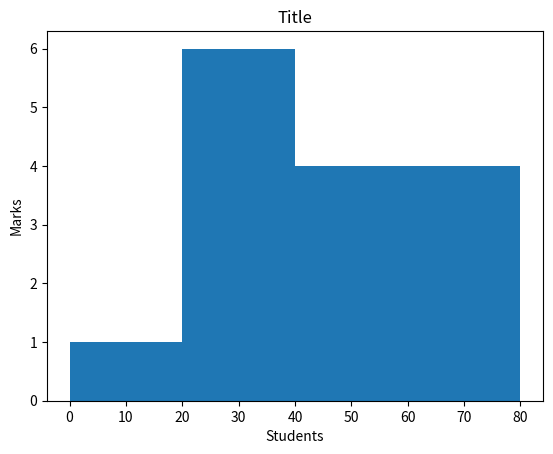

The script that saved this image:
import matplotlib.pyplot as plt
import numpy as np

arr = np.array([10,45,20,36,95,78,25,45,36,21,45,68,23,65,45,69])

plt.hist(arr,bins=[0,20,40,60,80]) # the bins parameter sets the nins i.e integer or sequence

plt.xlabel("Students")
plt.ylabel("Marks")

plt.title("Title")

plt.show()